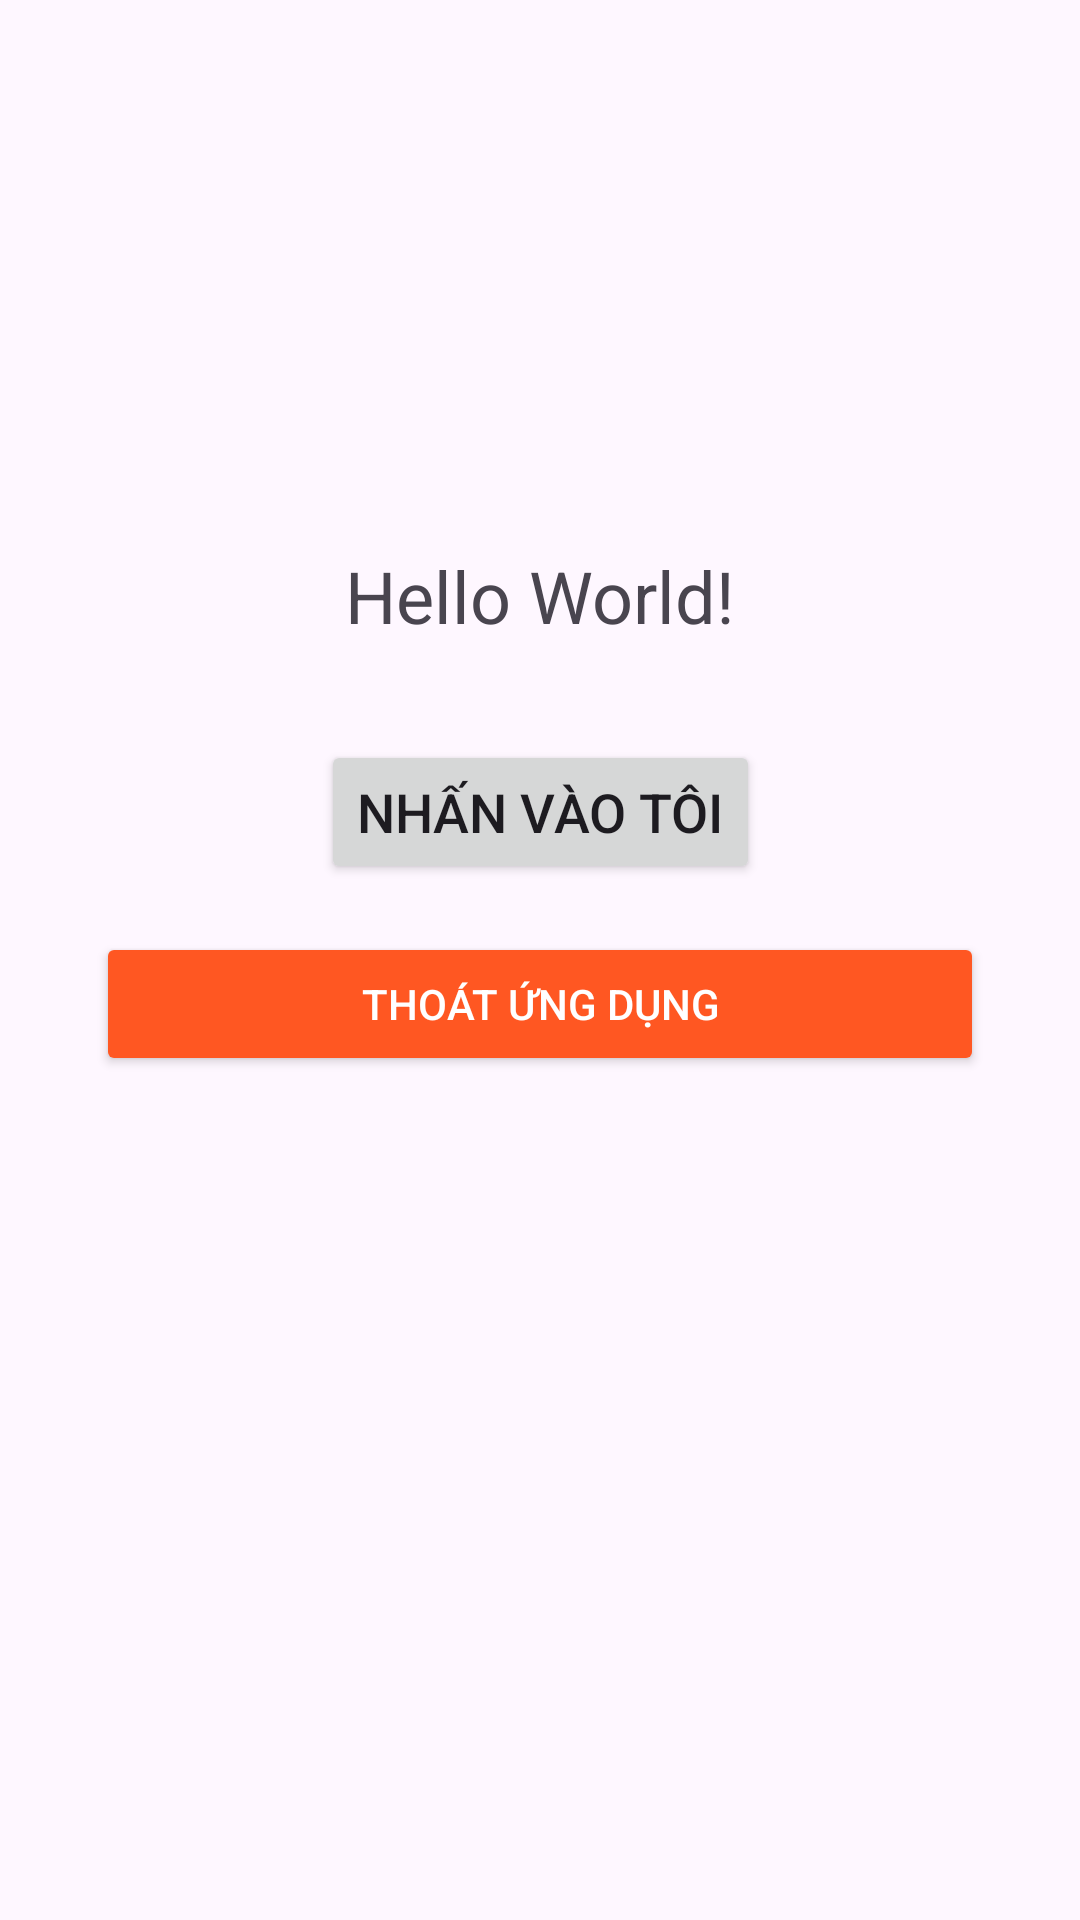

The Android layout XML behind this screen, and the referenced resources:
<!-- AndroidManifest.xml: application theme Theme.CalculatorDemo_HuynhPhuTrong_24162133 -->
<!-- res/layout/activity_main.xml -->
<?xml version="1.0" encoding="utf-8"?>
<androidx.constraintlayout.widget.ConstraintLayout xmlns:android="http://schemas.android.com/apk/res/android"
    xmlns:app="http://schemas.android.com/apk/res-auto"
    xmlns:tools="http://schemas.android.com/tools"
    android:id="@+id/main"
    android:layout_width="match_parent"
    android:layout_height="match_parent"
    tools:context=".MainActivity">

    
    <TextView
        android:id="@+id/tvHello"
        android:layout_width="wrap_content"
        android:layout_height="wrap_content"
        android:text="Hello World!"
        android:textSize="24sp"
        app:layout_constraintBottom_toBottomOf="parent"
        app:layout_constraintEnd_toEndOf="parent"
        app:layout_constraintStart_toStartOf="parent"
        app:layout_constraintTop_toTopOf="parent"
        app:layout_constraintVertical_bias="0.3" />
    

    
    <Button
        android:id="@+id/btnClickMe"
        android:layout_width="wrap_content"
        android:layout_height="wrap_content"
        android:layout_marginTop="32dp"
        android:text="Nhấn vào tôi"
        android:textSize="18sp"
        app:layout_constraintEnd_toEndOf="parent"
        app:layout_constraintStart_toStartOf="parent"
        app:layout_constraintTop_toBottomOf="@+id/tvHello" />

    
    <Button
        android:id="@+id/btnExit"
        android:layout_width="match_parent"
        android:layout_height="wrap_content"
        android:layout_marginTop="16dp"
        android:layout_marginStart="32dp"
        android:layout_marginEnd="32dp"
        android:backgroundTint="#FF5722"
        android:text="Thoát ứng dụng"
        android:textColor="@android:color/white"
        app:layout_constraintEnd_toEndOf="parent"
        app:layout_constraintStart_toStartOf="parent"
        app:layout_constraintTop_toBottomOf="@+id/btnClickMe" />

</androidx.constraintlayout.widget.ConstraintLayout>
<!-- resources referenced by this layout -->
<resources>
  <style name="Theme.CalculatorDemo_HuynhPhuTrong_24162133" parent="Base.Theme.CalculatorDemo_HuynhPhuTrong_24162133" />
  <style name="Base.Theme.CalculatorDemo_HuynhPhuTrong_24162133" parent="Theme.Material3.DayNight.NoActionBar">
          
          
      </style>
</resources>
